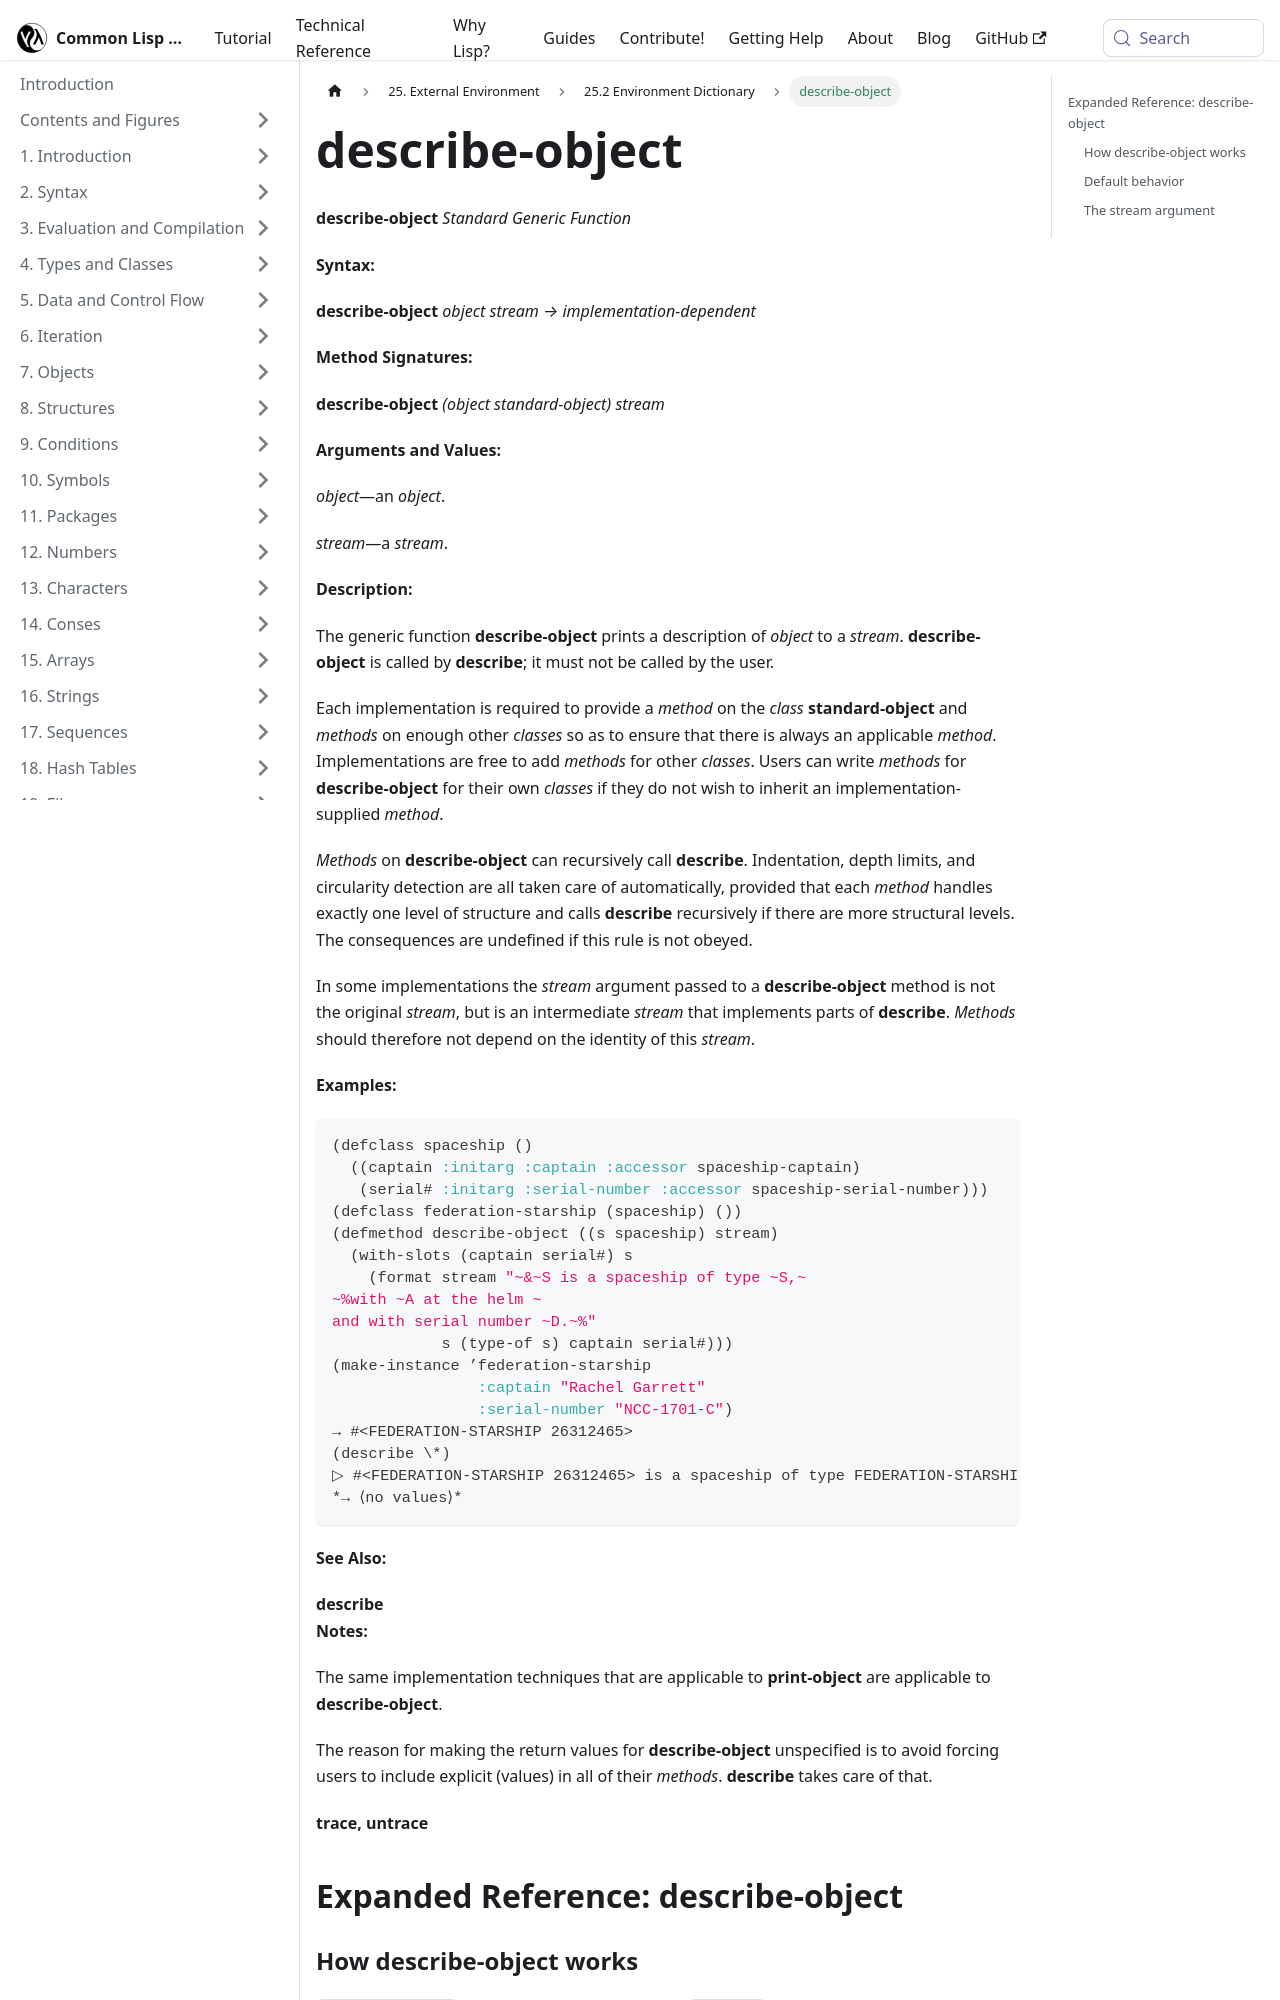

repository: lisp-docs/cl-language-reference · page: chap-25/cf-c-dictionary/describe-object_standard-generic-function.html · generator: docusaurus

---
title: "describe-object"
---

# describe-object

import DescribeObjectStandardGenericFunction from './_describe-object_standard-generic-function.md';

<DescribeObjectStandardGenericFunction />

## Expanded Reference: describe-object

### How describe-object works

`describe-object` is a generic function called by `describe`. Users can define methods on it to customize how their objects are described. It should print a description to the given stream and return no useful values.

```lisp
(defclass point ()
  ((x :initarg :x :accessor point-x)
   (y :initarg :y :accessor point-y)))

(defmethod describe-object ((p point) stream)
  (format stream "A point at (~A, ~A)" (point-x p) (point-y p)))

(describe (make-instance 'point :x 3 :y 4))
; Prints: A point at (3, 4)
=> ; no useful return value
```
